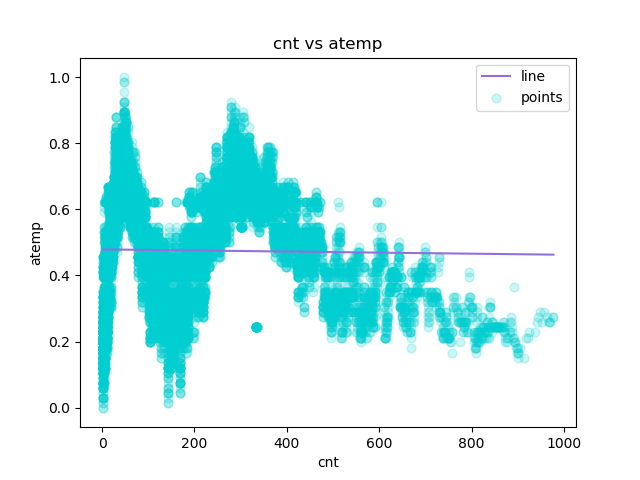

The table this chart was drawn from, first rows:
cnt, atemp, Predicted Y
1, 0.2879, 0.4788
1, 0.2727, 0.4788
1, 0.2727, 0.4788
1, 0.2879, 0.4788
1, 0.2879, 0.4788
1, 0.2576, 0.4788
1, 0.2727, 0.4788
1, 0.2576, 0.4788
1, 0.2879, 0.4788
1, 0.3485, 0.4788
1, 0.3939, 0.4788
1, 0.3333, 0.4788
1, 0.4242, 0.4788
1, 0.4545, 0.4788
1, 0.4545, 0.4788
1, 0.4394, 0.4788
1, 0.4242, 0.4788
1, 0.4394, 0.4788
1, 0.4242, 0.4788
1, 0.4242, 0.4788
1, 0.4091, 0.4788
1, 0.4091, 0.4788
1, 0.4091, 0.4788
1, 0.4545, 0.4788
1, 0.4545, 0.4788
1, 0.4394, 0.4788
1, 0.4242, 0.4788
1, 0.4545, 0.4788
1, 0.4545, 0.4788
1, 0.4242, 0.4788
1, 0.4091, 0.4788
1, 0.4091, 0.4788
1, 0.3939, 0.4788
1, 0.3485, 0.4788
1, 0.3333, 0.4788
1, 0.3333, 0.4788
1, 0.3485, 0.4788
1, 0.3485, 0.4788
1, 0.3333, 0.4788
1, 0.3333, 0.4788
1, 0.3333, 0.4788
1, 0.3333, 0.4788
1, 0.2879, 0.4788
1, 0.2727, 0.4788
1, 0.2273, 0.4788
1, 0.2121, 0.4788
1, 0.2273, 0.4788
1, 0.197, 0.4788
1, 0.1667, 0.4788
1, 0.1364, 0.4788
1, 0.1364, 0.4788
1, 0.1061, 0.4788
1, 0.1364, 0.4788
1, 0.1212, 0.4788
1, 0.1364, 0.4788
1, 0.1667, 0.4788
1, 0.1818, 0.4788
1, 0.2121, 0.4788
1, 0.2121, 0.4788
1, 0.2424, 0.4788
... 17,319 more rows
